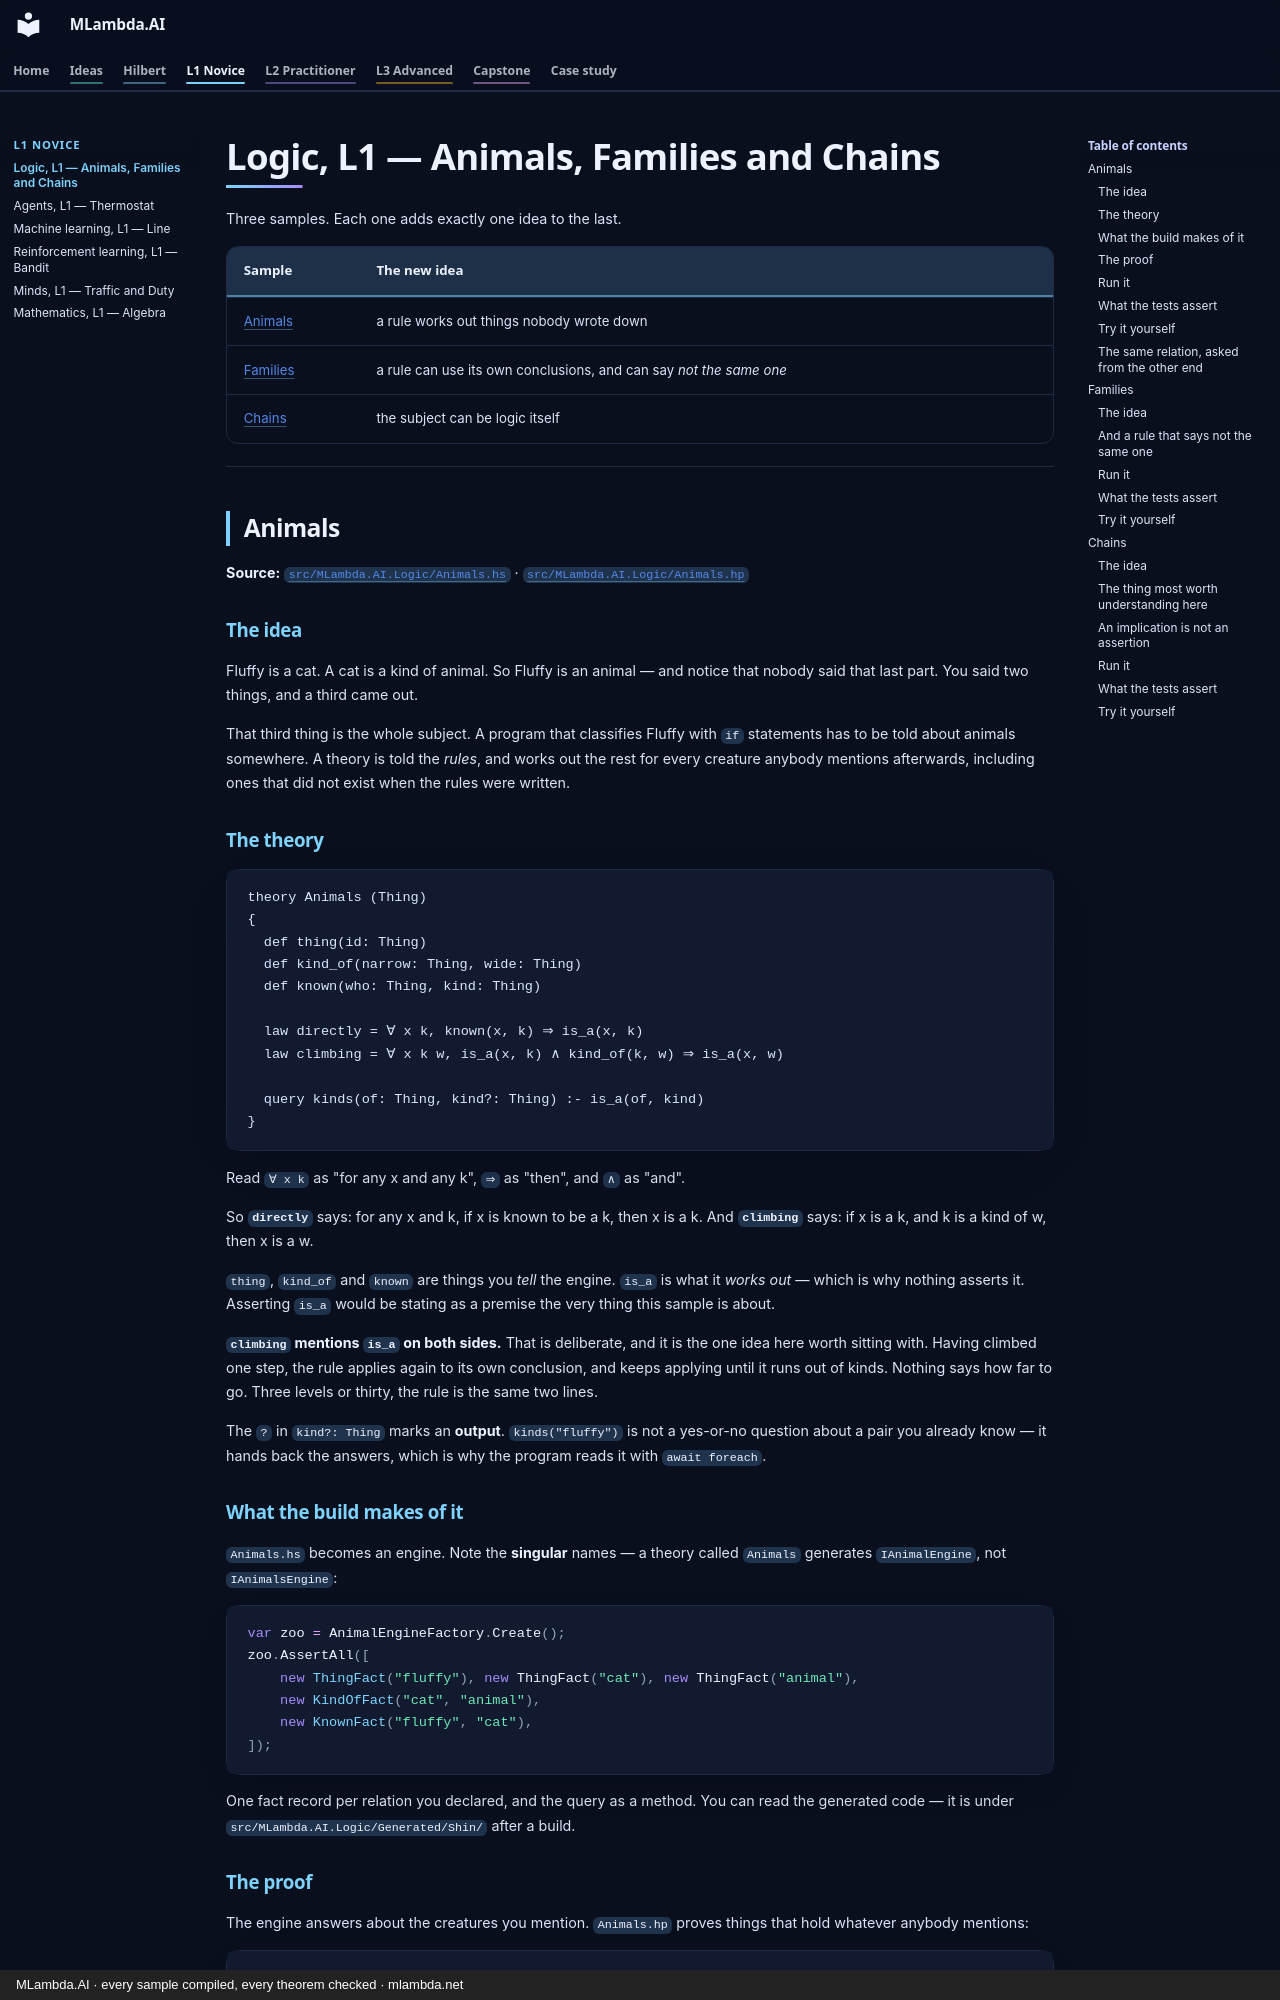

repository: mlambda-net/MLambda.AI · page: L1-novice/logic/index.html · generator: mkdocs · copyright: MLambda.AI · every sample compiled, every theorem checked · mlambda.net

# Logic, L1 — Animals, Families and Chains

Three samples. Each one adds exactly one idea to the last.

| Sample | The new idea |
|---|---|
| [Animals](#animals) | a rule works out things nobody wrote down |
| [Families](#families) | a rule can use its own conclusions, and can say *not the same one* |
| [Chains](#chains) | the subject can be logic itself |

---

## Animals

**Source:** [`src/MLambda.AI.Logic/Animals.hs`](../../src/MLambda.AI.Logic/Animals.hs) ·
[`src/MLambda.AI.Logic/Animals.hp`](../../src/MLambda.AI.Logic/Animals.hp)

### The idea

Fluffy is a cat. A cat is a kind of animal. So Fluffy is an animal — and notice that nobody said
that last part. You said two things, and a third came out.

That third thing is the whole subject. A program that classifies Fluffy with `if` statements has to
be told about animals somewhere. A theory is told the *rules*, and works out the rest for every
creature anybody mentions afterwards, including ones that did not exist when the rules were written.

### The theory

```
theory Animals (Thing)
{
  def thing(id: Thing)
  def kind_of(narrow: Thing, wide: Thing)
  def known(who: Thing, kind: Thing)

  law directly = ∀ x k, known(x, k) ⇒ is_a(x, k)
  law climbing = ∀ x k w, is_a(x, k) ∧ kind_of(k, w) ⇒ is_a(x, w)

  query kinds(of: Thing, kind?: Thing) :- is_a(of, kind)
}
```

Read `∀ x k` as "for any x and any k", `⇒` as "then", and `∧` as "and".

So **`directly`** says: for any x and k, if x is known to be a k, then x is a k. And **`climbing`**
says: if x is a k, and k is a kind of w, then x is a w.

`thing`, `kind_of` and `known` are things you *tell* the engine. `is_a` is what it *works out* —
which is why nothing asserts it. Asserting `is_a` would be stating as a premise the very thing this
sample is about.

**`climbing` mentions `is_a` on both sides.** That is deliberate, and it is the one idea here worth
sitting with. Having climbed one step, the rule applies again to its own conclusion, and keeps
applying until it runs out of kinds. Nothing says how far to go. Three levels or thirty, the rule is
the same two lines.

The `?` in `kind?: Thing` marks an **output**. `kinds("fluffy")` is not a yes-or-no question about a
pair you already know — it hands back the answers, which is why the program reads it with
`await foreach`.

### What the build makes of it

`Animals.hs` becomes an engine. Note the **singular** names — a theory called `Animals` generates
`IAnimalEngine`, not `IAnimalsEngine`:

```csharp
var zoo = AnimalEngineFactory.Create();
zoo.AssertAll([
    new ThingFact("fluffy"), new ThingFact("cat"), new ThingFact("animal"),
    new KindOfFact("cat", "animal"),
    new KnownFact("fluffy", "cat"),
]);
```

One fact record per relation you declared, and the query as a method. You can read the generated
code — it is under `src/MLambda.AI.Logic/Generated/Shin/` after a build.
